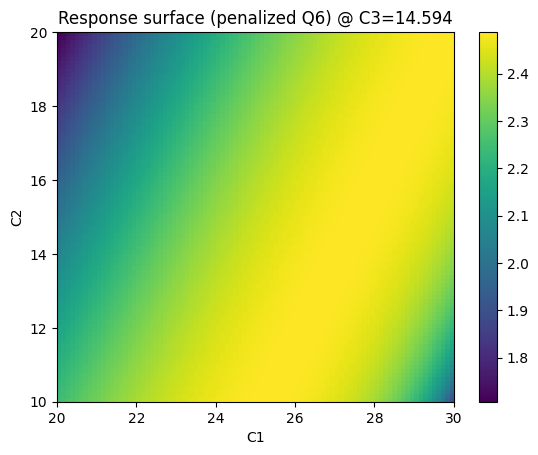

Values plotted in this chart, from the file beside it:
C1, C2, objective
20.0, 10.0, 2.244
20.0, 10.11, 2.24
20.0, 10.22, 2.236
20.0, 10.34, 2.231
20.0, 10.45, 2.227
20.0, 10.56, 2.222
20.0, 10.67, 2.217
20.0, 10.79, 2.213
20.0, 10.9, 2.208
20.0, 11.01, 2.204
20.0, 11.12, 2.199
20.0, 11.24, 2.194
20.0, 11.35, 2.189
20.0, 11.46, 2.184
20.0, 11.57, 2.18
20.0, 11.69, 2.175
20.0, 11.8, 2.17
20.0, 11.91, 2.165
20.0, 12.02, 2.16
20.0, 12.13, 2.155
20.0, 12.25, 2.15
20.0, 12.36, 2.144
20.0, 12.47, 2.139
20.0, 12.58, 2.134
20.0, 12.7, 2.129
20.0, 12.81, 2.124
20.0, 12.92, 2.118
20.0, 13.03, 2.113
20.0, 13.15, 2.107
20.0, 13.26, 2.102
20.0, 13.37, 2.097
20.0, 13.48, 2.091
20.0, 13.6, 2.086
20.0, 13.71, 2.08
20.0, 13.82, 2.074
20.0, 13.93, 2.069
20.0, 14.04, 2.063
20.0, 14.16, 2.057
20.0, 14.27, 2.051
20.0, 14.38, 2.046
20.0, 14.49, 2.04
20.0, 14.61, 2.034
20.0, 14.72, 2.028
20.0, 14.83, 2.022
20.0, 14.94, 2.016
20.0, 15.06, 2.01
20.0, 15.17, 2.004
20.0, 15.28, 1.998
20.0, 15.39, 1.992
20.0, 15.51, 1.985
20.0, 15.62, 1.979
20.0, 15.73, 1.973
20.0, 15.84, 1.967
20.0, 15.96, 1.96
20.0, 16.07, 1.954
20.0, 16.18, 1.947
20.0, 16.29, 1.941
20.0, 16.4, 1.934
20.0, 16.52, 1.928
20.0, 16.63, 1.921
... 8,040 more rows
